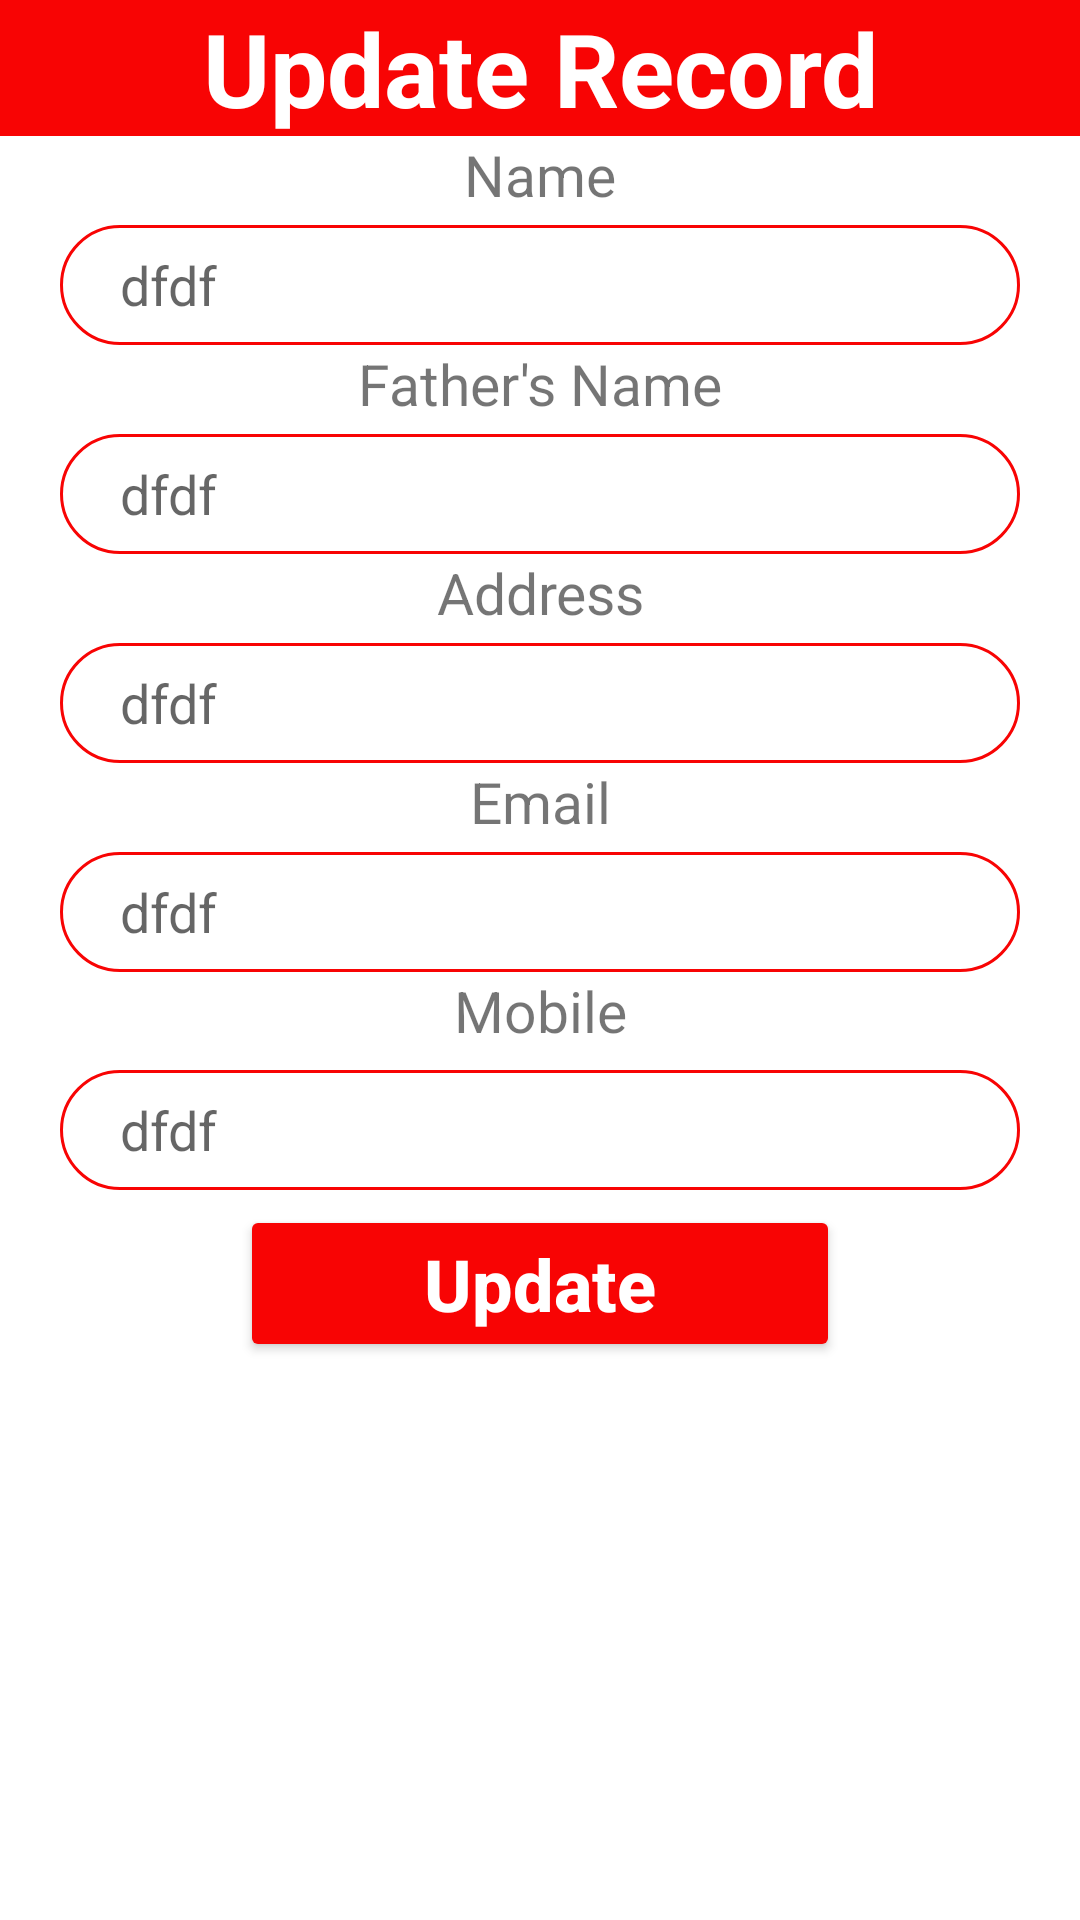

Android layout source for this screen:
<!-- AndroidManifest.xml: application theme Theme.RealTime -->
<!-- res/layout/activity_update_record.xml -->
<?xml version="1.0" encoding="utf-8"?>
<LinearLayout xmlns:android="http://schemas.android.com/apk/res/android"
    xmlns:app="http://schemas.android.com/apk/res-auto"
    xmlns:tools="http://schemas.android.com/tools"
    android:layout_width="match_parent"
    android:layout_height="match_parent"
    android:fitsSystemWindows="true"
    android:orientation="vertical"
    tools:context=".UpdateRecord">
<androidx.core.widget.NestedScrollView
    android:layout_width="match_parent"
    android:layout_height="wrap_content">
<LinearLayout
    android:layout_width="match_parent"
    android:layout_height="wrap_content"
    android:orientation="vertical">
    <TextView
        android:layout_width="match_parent"
        android:layout_height="wrap_content"
        android:text="Update Record"
        android:gravity="center"

        android:textSize="34sp"
        android:textColor="@color/white"
        android:background="@color/red"
        android:textStyle="bold"
        />
    <TextView
        android:layout_width="match_parent"
        android:layout_height="wrap_content"
        android:text="Name"
        android:gravity="center"
        android:textSize="19sp"/>
    <EditText
        android:id="@+id/Uname"
        android:layout_width="match_parent"
        android:layout_height="40dp"
        android:layout_marginTop="4dp"
        android:background="@drawable/round_edittext"
        android:paddingLeft="20dp"
        android:hint="dfdf"
        android:inputType="textCapWords|textEmailAddress"
        android:maxLines="1"
        android:maxLength="30"
        android:layout_marginLeft="20dp"
        android:layout_marginRight="20dp"
        android:textSize="18dp"/>
    <TextView
        android:layout_width="match_parent"
        android:layout_height="wrap_content"
        android:text="Father's Name"
        android:gravity="center"
        android:textSize="19sp"/>
    <EditText
        android:id="@+id/Ufather"
        android:layout_width="match_parent"
        android:layout_height="40dp"
        android:layout_marginTop="4dp"
        android:background="@drawable/round_edittext"
        android:layout_marginLeft="20dp"
        android:layout_marginRight="20dp"
        android:inputType="textCapWords|textEmailAddress"
        android:maxLines="1"
        android:maxLength="30"
        android:paddingLeft="20dp"
        android:hint="dfdf"
        android:textSize="18dp"/>
    <TextView
        android:layout_width="match_parent"
        android:layout_height="wrap_content"
        android:text="Address"
        android:gravity="center"
        android:textSize="19sp"/>
    <EditText
        android:id="@+id/Uaddress"
        android:layout_width="match_parent"
        android:layout_height="40dp"
        android:layout_marginTop="4dp"
        android:background="@drawable/round_edittext"
        android:layout_marginLeft="20dp"
        android:layout_marginRight="20dp"
        android:inputType="textCapWords|textEmailAddress"
        android:paddingLeft="20dp"
        android:hint="dfdf"
        android:textSize="18dp"/>
    <TextView
        android:layout_width="match_parent"
        android:layout_height="wrap_content"
        android:text="Email"
        android:gravity="center"
        android:textSize="19sp"/>
    <EditText
        android:id="@+id/Uemail"
        android:layout_width="match_parent"
        android:layout_height="40dp"
        android:layout_marginTop="4dp"
        android:background="@drawable/round_edittext"
        android:layout_marginLeft="20dp"
        android:layout_marginRight="20dp"
        android:paddingLeft="20dp"
        android:hint="dfdf"
        android:inputType="textEmailAddress"
        android:textSize="18dp"/>
    <TextView
        android:layout_width="match_parent"
        android:layout_height="wrap_content"
        android:text="Mobile"
        android:gravity="center"
        android:textSize="19sp"/>
    <EditText
        android:id="@+id/Umobile"
        android:layout_width="match_parent"
        android:layout_height="40dp"
        android:layout_marginTop="7dp"
        android:background="@drawable/round_edittext"
        android:layout_marginLeft="20dp"
        android:layout_marginRight="20dp"
        android:paddingLeft="20dp"
        android:hint="dfdf"
        android:inputType="number"
        android:maxLength="10"
        android:textSize="18dp"/>

    <Button
        android:id="@+id/update"
        android:layout_width="match_parent"
        android:layout_height="wrap_content"
        android:text="Update"
        android:textAllCaps="false"
        android:layout_marginLeft="80dp"
        android:layout_marginRight="80dp"
        android:layout_marginTop="5dp"
        android:textColor="@color/white"
        android:textStyle="bold"
        android:backgroundTint="@color/red"
        android:textSize="24sp"/>
</LinearLayout>
</androidx.core.widget.NestedScrollView>

</LinearLayout>
<!-- resources referenced by this layout -->
<resources>
  <color name="red">#F80404</color>
  <color name="white">#FFFFFFFF</color>
  <!-- drawable round_edittext (drawable) -->
  <?xml version="1.0" encoding="utf-8"?>
  <shape xmlns:android="http://schemas.android.com/apk/res/android">
  
      <stroke android:width="1dp"
  
          android:color="@color/red"/>
      <corners android:radius="30dp"
          />
  </shape>
  <style name="Theme.RealTime" parent="Theme.MaterialComponents.DayNight.NoActionBar">
          
          <item name="colorPrimary">@color/purple_200</item>
          <item name="colorPrimaryVariant">@color/purple_200</item>
          <item name="colorOnPrimary">@color/white</item>
          
          <item name="colorSecondary">@color/teal_200</item>
          <item name="colorSecondaryVariant">@color/teal_700</item>
          <item name="colorOnSecondary">@color/black</item>
          
          <item name="android:statusBarColor" tools:targetApi="l">?attr/colorPrimaryVariant</item>
          
      </style>
  <color name="purple_200">#760CF8</color>
  <color name="teal_200">#FF03DAC5</color>
  <color name="teal_700">#FF018786</color>
  <color name="black">#FF000000</color>
</resources>
